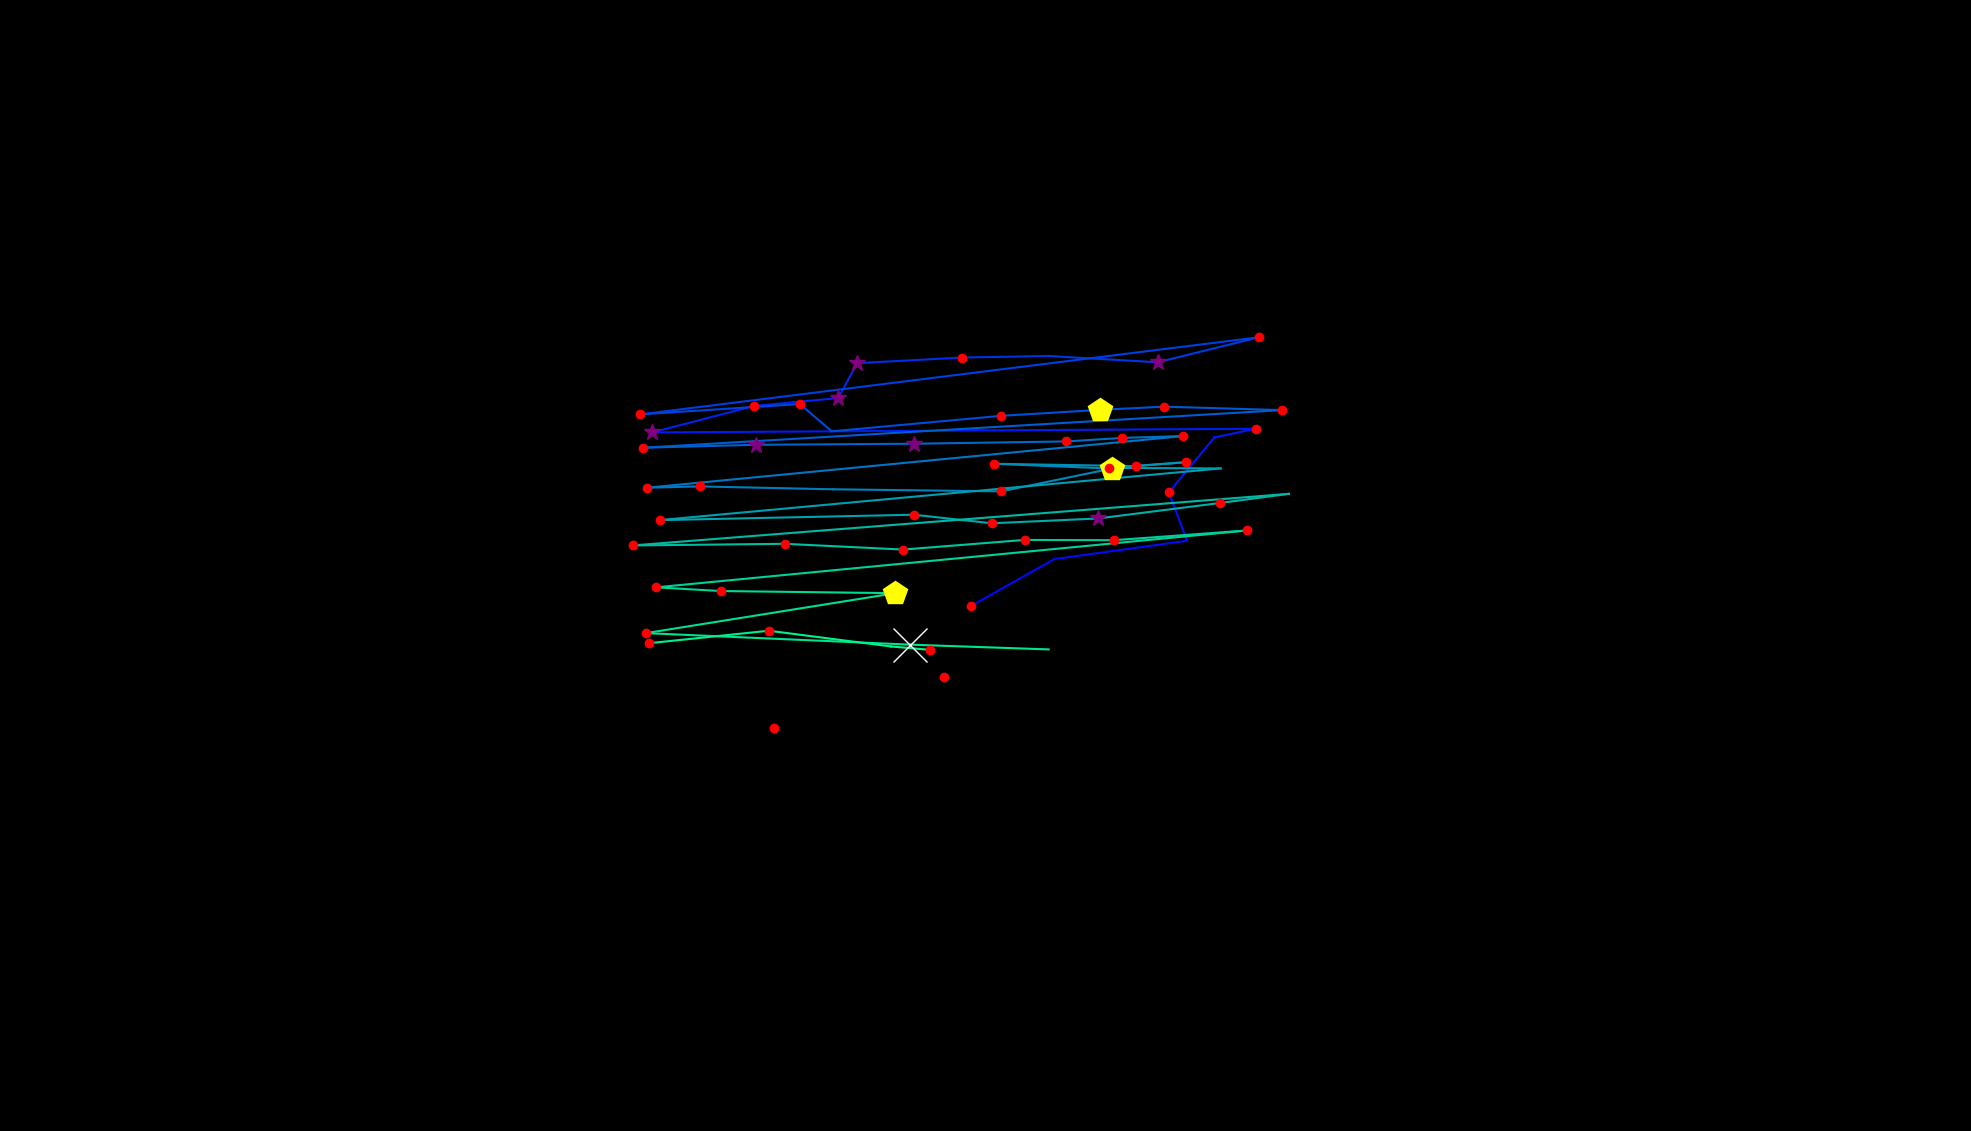

The file beside this chart, header and first rows:
, fixation_id, timestamp, avg_gaze_x, avg_gaze_y, duration
0, 243.0, 75902, 1006, 523.4, 144.6
1, 245.0, 76698, 1226, 589.7, 228.9
2, 247.0, 77409, 1261, 681.8, 216.9
3, 248.0, 77939, 1369, 742.8, 36.15
4, 249.0, 78047, 1542, 766.6, 108.4
5, 250.0, 78264, 1518, 829.3, 204.8
6, 251.0, 78758, 1577, 900.7, 0.0
7, 252.0, 78831, 1631, 912, 144.6
8, 253.0, 79168, 846.9, 907.2, 325.3
9, 254.0, 79795, 979.6, 941.7, 180.7
10, 255.0, 79999, 1089, 951.9, 373.5
11, 256.0, 80397, 1113, 997.2, 301.2
12, 257.0, 80759, 1249, 1004, 168.7
13, 258.0, 80987, 1362, 1007, 108.4
14, 259.0, 81156, 1503, 998.3, 289.2
15, 260.0, 81831, 1635, 1031, 144.6
16, 261.0, 82180, 831.6, 930.7, 192.8
17, 262.0, 82409, 1039, 944.1, 132.5
18, 263.0, 82687, 1080, 908.7, 108.4
19, 264.0, 82879, 1301, 928.8, 132.5
20, 265.0, 83036, 1429, 936.6, 457.9
21, 266.0, 83518, 1512, 940.7, 120.5
22, 267.0, 83687, 1664, 936.2, 192.8
23, 268.0, 84000, 835.5, 887.4, 241
24, 269.0, 84301, 981.4, 891.2, 325.3
25, 270.0, 84675, 1187, 892.6, 277.1
26, 271.0, 85048, 1385, 895.6, 216.9
27, 272.0, 85289, 1457, 900.1, 132.5
28, 273.0, 85446, 1537, 902.6, 144.6
29, 274.0, 85783, 840.2, 835.4, 180.7
30, 275.0, 85988, 908.6, 837.1, 120.5
31, 276.0, 86289, 1082, 833.4, 108.4
32, 277.0, 86555, 1300, 830.7, 192.8
33, 278.0, 86808, 1444, 860.3, 421.7
34, 279.0, 87290, 1291, 866.5, 180.7
35, 280.0, 87519, 1475, 863.5, 168.7
36, 281.0, 87711, 1541, 868.6, 156.6
37, 282.0, 87892, 1440, 861.2, 204.8
38, 283.0, 88133, 1585, 860.5, 0.0
39, 284.0, 88591, 856.5, 793.3, 228.9
40, 285.0, 89242, 1187, 800.4, 156.6
41, 286.0, 89422, 1288, 789.3, 168.7
42, 287.0, 89700, 1426, 795.5, 397.6
43, 288.0, 90230, 1585, 815.6, 180.7
44, 289.0, 90435, 1674, 827.5, 0.0
45, 290.0, 90724, 821.4, 760.5, 216.9
46, 291.0, 91001, 1019, 762.6, 120.5
47, 292.0, 91362, 1173, 755.1, 120.5
48, 293.0, 91519, 1331, 767.6, 192.8
49, 294.0, 91832, 1447, 767.3, 216.9
50, 295.0, 92146, 1619, 779.9, 228.9
51, 296.0, 92471, 852.2, 706.1, 168.7
52, 297.0, 92760, 935.8, 701.3, 156.6
53, 298.0, 92977, 1163, 698.5, 433.8
54, 299.0, 93495, 838.8, 646.6, 192.8
55, 300.0, 94062, 1182, 631.6, 578.4
56, 301.0, 94664, 1362, 625.4, 0.0
57, 362.0, 114113, 842.2, 633.4, 132.5
58, 363.0, 114342, 998.5, 649.7, 156.6
59, 364.0, 114872, 1157, 629.3, 96.4
... 1 more rows
